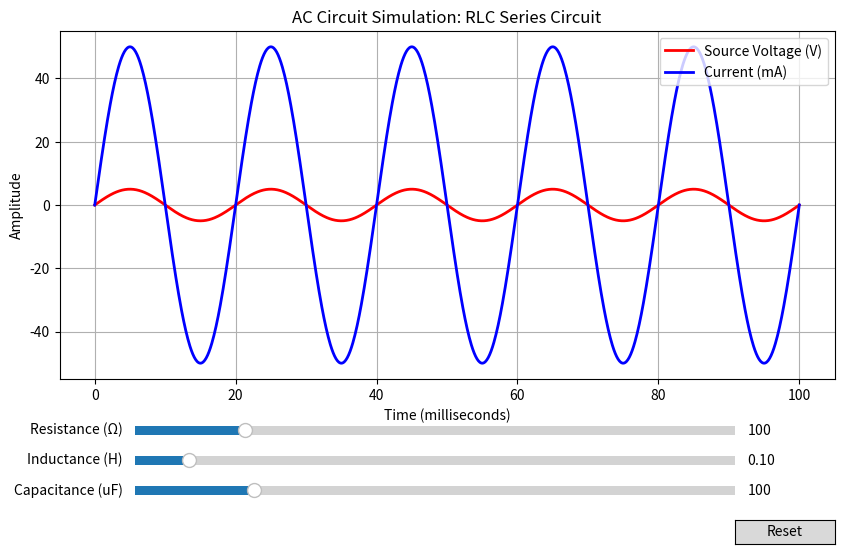

Generate this figure with matplotlib:
import numpy as np
import matplotlib.pyplot as plt
from matplotlib.widgets import Slider, Button

# Set up the time base for simulation
t = np.linspace(0, 0.1, 1000)  # 100 milliseconds
angular_freq_0 = 2 * np.pi * 50  # Initial frequency of 50 Hz

# Create the figure and axis for plotting
fig, ax = plt.subplots(figsize=(10, 6))
plt.subplots_adjust(bottom=0.3)  # Make room for sliders at the bottom

# Calculate initial circuit parameters (Series RLC)
# Source Voltage: V = V0 * sin(omega * t)
source_voltage = 5 * np.sin(angular_freq_0 * t)

# Component values (Initial state)
R0 = 100.0  # Resistance in Ohms
L0 = 0.1    # Inductance in Henries
C0 = 100e-6 # Capacitance in Farads (100 uF)

# Calculate impedance and current
Z0 = np.sqrt(R0**2 + (angular_freq_0 * L0 - 1/(angular_freq_0 * C0))**2)
current_0 = source_voltage / Z0

# Plot the initial signals
voltage_line, = plt.plot(t * 1000, source_voltage, lw=2, color='red', label='Source Voltage (V)')
current_line, = plt.plot(t * 1000, current_0 * 1000, lw=2, color='blue', label='Current (mA)')

plt.xlabel('Time (milliseconds)')
plt.ylabel('Amplitude')
plt.title('AC Circuit Simulation: RLC Series Circuit')
plt.legend()
plt.grid(True)

# Create sliders for interactive component value adjustment
ax_resistor = plt.axes([0.2, 0.2, 0.6, 0.03])
ax_inductor = plt.axes([0.2, 0.15, 0.6, 0.03])
ax_capacitor = plt.axes([0.2, 0.1, 0.6, 0.03])

slider_R = Slider(ax_resistor, 'Resistance (Ω)', 10.0, 500.0, valinit=R0)
slider_L = Slider(ax_inductor, 'Inductance (H)', 0.01, 1.0, valinit=L0)
slider_C = Slider(ax_capacitor, 'Capacitance (uF)', 1.0, 500.0, valinit=C0*1e6)

# Update function called when slider values change
def update(val):
    R = slider_R.val
    L = slider_L.val
    C = slider_C.val * 1e-6  # Convert from uF to F
    
    # Recalculate impedance and current with new values
    Z = np.sqrt(R**2 + (angular_freq_0 * L - 1/(angular_freq_0 * C))**2)
    current = source_voltage / Z
    
    # Update the current data on the plot
    current_line.set_ydata(current * 1000)  # Convert to mA for plotting
    fig.canvas.draw_idle()

# Register the update function with each slider
slider_R.on_changed(update)
slider_L.on_changed(update)
slider_C.on_changed(update)

# Add a reset button
reset_ax = plt.axes([0.8, 0.025, 0.1, 0.04])
reset_button = Button(reset_ax, 'Reset', hovercolor='0.975')

def reset(event):
    slider_R.reset()
    slider_L.reset()
    slider_C.reset()

reset_button.on_clicked(reset)

plt.show()